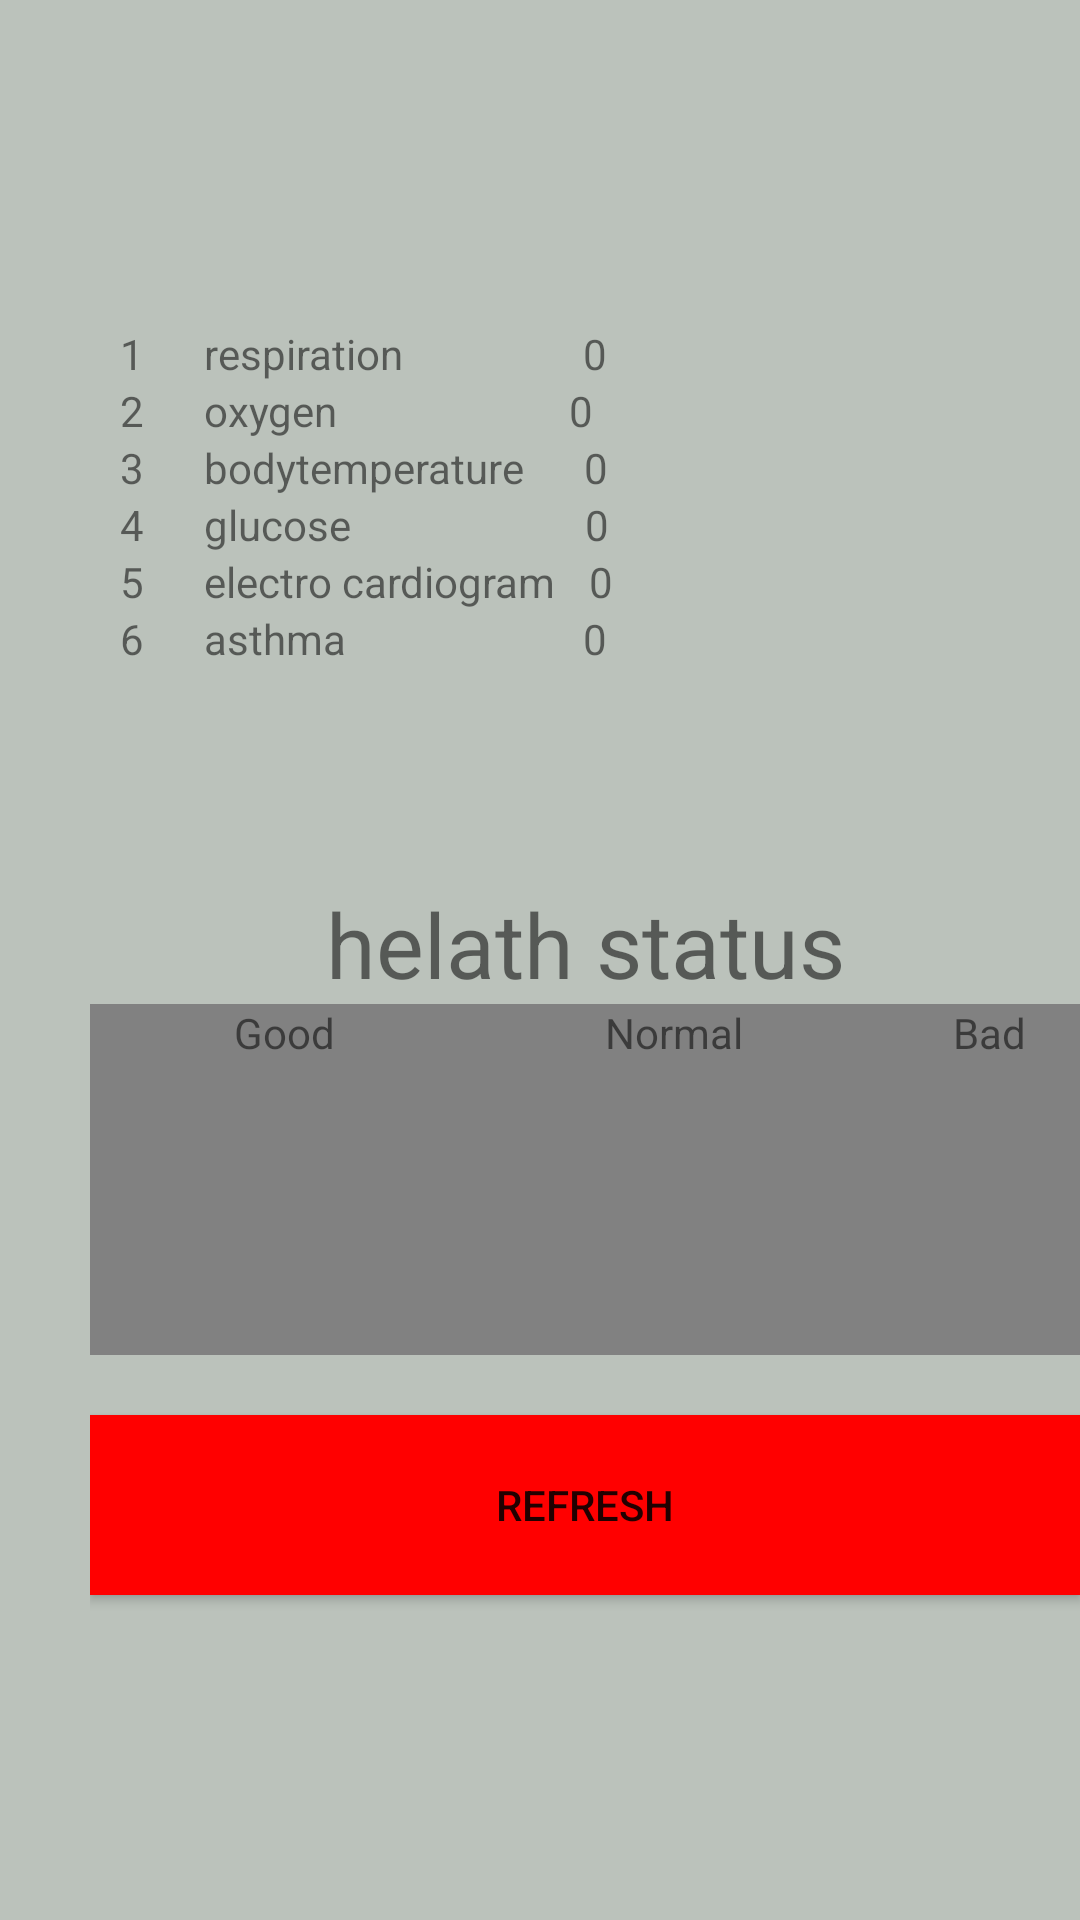

Android layout source for this screen:
<!-- AndroidManifest.xml: application theme Theme.Disease -->
<!-- res/layout/activity_main.xml -->
<?xml version="1.0" encoding="utf-8"?>
<LinearLayout xmlns:android="http://schemas.android.com/apk/res/android"
    xmlns:app="http://schemas.android.com/apk/res-auto"
    xmlns:tools="http://schemas.android.com/tools"
    android:layout_width="match_parent"
    android:layout_height="match_parent"
    android:orientation="vertical"
    android:background="#6565"
    android:layout_gravity="center"
    android:gravity="center"
    android:paddingLeft="30dp"
    tools:context=".MainActivity">



    <LinearLayout

        android:layout_width="match_parent"
        android:layout_height="wrap_content"
        android:gravity="left"
        android:layout_gravity="center">

        <TextView
            android:paddingLeft="10dp"
            android:paddingRight="10dp"
            android:layout_width="wrap_content"
            android:text="1"
            android:layout_height="wrap_content">
        </TextView>

        <TextView
            android:paddingLeft="10dp"
            android:paddingRight="50dp"
            android:layout_width="wrap_content"
            android:text="respiration"
            android:layout_height="wrap_content">
        </TextView>
        <TextView
            android:id="@+id/respiration"
            android:paddingLeft="10dp"
            android:paddingRight="48dp"
            android:layout_width="wrap_content"
            android:text="0"
            android:layout_height="wrap_content">
        </TextView>

    </LinearLayout>
    <LinearLayout
        android:layout_width="match_parent"
        android:layout_height="wrap_content"
        android:gravity="left"
        android:layout_gravity="center">

        <TextView
            android:paddingLeft="10dp"
            android:paddingRight="10dp"
            android:layout_width="wrap_content"
            android:text="2"
            android:layout_height="wrap_content">
        </TextView>

        <TextView
            android:paddingLeft="10dp"
            android:paddingRight="67dp"
            android:layout_width="wrap_content"
            android:text="oxygen"
            android:layout_height="wrap_content">
        </TextView>
        <TextView
            android:paddingLeft="10dp"
            android:paddingRight="10dp"
            android:layout_width="wrap_content"
            android:id="@+id/oxygenValue"
            android:text="0"
            android:layout_height="wrap_content">
        </TextView>
    </LinearLayout>
    <LinearLayout
        android:layout_width="match_parent"
        android:layout_height="wrap_content"
        android:gravity="left"
        android:layout_gravity="center_horizontal">

        <TextView
            android:paddingLeft="10dp"
            android:paddingRight="10dp"
            android:layout_width="wrap_content"
            android:text="3"
            android:layout_height="wrap_content">
        </TextView>

        <TextView
            android:paddingLeft="10dp"
            android:paddingRight="10dp"
            android:layout_width="wrap_content"
            android:text="bodytemperature"
            android:layout_height="wrap_content">
        </TextView>

        <TextView
            android:id="@+id/bodytemperature"
            android:layout_width="wrap_content"
            android:layout_height="wrap_content"
            android:paddingLeft="10dp"
            android:paddingRight="10dp"
            android:text="0"></TextView>

    </LinearLayout>
    <LinearLayout
        android:layout_width="match_parent"
        android:layout_height="wrap_content"
        android:gravity="left"
        android:layout_gravity="center_horizontal">

        <TextView
            android:paddingLeft="10dp"
            android:paddingRight="10dp"
            android:layout_width="wrap_content"
            android:text="4"
            android:layout_height="wrap_content">
        </TextView>

        <TextView
            android:paddingLeft="10dp"
            android:paddingRight="68dp"
            android:layout_width="wrap_content"
            android:text="glucose"
            android:layout_height="wrap_content">
        </TextView>
        <TextView
            android:id="@+id/glucose"
            android:paddingLeft="10dp"
            android:paddingRight="10dp"
            android:layout_width="wrap_content"
            android:text="0"
            android:layout_height="wrap_content">
        </TextView>

    </LinearLayout>
    <LinearLayout
        android:layout_width="match_parent"
        android:layout_height="wrap_content"
        android:gravity="left"
        android:layout_gravity="center_horizontal">

        <TextView
            android:paddingLeft="10dp"
            android:paddingRight="10dp"
            android:layout_width="wrap_content"
            android:text="5"
            android:layout_height="wrap_content">
        </TextView>

        <TextView
            android:paddingLeft="10dp"
            android:paddingRight="1dp"
            android:layout_width="wrap_content"
            android:text="electro cardiogram"
            android:layout_height="wrap_content">
        </TextView>
        <TextView
            android:id="@+id/electrocardiogram"
            android:paddingLeft="10dp"
            android:paddingRight="10dp"
            android:layout_width="wrap_content"
            android:text="0"
            android:layout_height="wrap_content">
        </TextView>

    </LinearLayout>


    <LinearLayout
        android:layout_width="match_parent"
        android:layout_height="wrap_content"
        android:gravity="left"
        android:layout_gravity="center_horizontal">

        <TextView
            android:paddingLeft="10dp"
            android:paddingRight="10dp"
            android:layout_width="wrap_content"
            android:text="6"
            android:layout_height="wrap_content">
        </TextView>

        <TextView
            android:paddingLeft="10dp"
            android:paddingRight="69dp"
            android:layout_width="wrap_content"
            android:text="asthma"
            android:layout_height="wrap_content">
        </TextView>
        <TextView
            android:id="@+id/asthma"
            android:paddingLeft="10dp"
            android:paddingRight="10dp"
            android:layout_width="wrap_content"
            android:text="0"
            android:layout_height="wrap_content">
        </TextView>

    </LinearLayout>


    <Space
        android:layout_width="match_parent"
        android:layout_height="72dp">


    </Space>

    <TextView
        android:layout_width="match_parent"
        android:layout_height="wrap_content"
        android:layout_gravity="center"
        android:gravity="center"
        android:text="helath status"
        android:textSize="30dp" />

    <LinearLayout
        android:layout_width="match_parent"
        android:layout_height="117dp"
        android:background="#818181"
        android:orientation="vertical">

        <LinearLayout
            android:layout_width="match_parent"
            android:layout_height="wrap_content"
            android:layout_gravity="center_horizontal"
            android:gravity="center_horizontal">

            <TextView
                android:layout_width="wrap_content"
                android:layout_height="wrap_content"
                android:paddingLeft="40dp"
                android:paddingRight="50dp"
                android:text="Good"></TextView>

            <TextView
                android:layout_width="wrap_content"
                android:layout_height="wrap_content"
                android:paddingLeft="40dp"
                android:paddingRight="60dp"
                android:text="Normal"></TextView>

            <TextView
                android:layout_width="wrap_content"
                android:layout_height="wrap_content"
                android:paddingLeft="10dp"
                android:paddingRight="10dp"
                android:text="Bad"></TextView>
        </LinearLayout>

    </LinearLayout>

    <Button
        android:layout_gravity="center"
        android:gravity="center"
        android:id="@+id/refresh"
        android:layout_marginTop="20dp"
        android:layout_width="match_parent"
        android:layout_height="60dp"
        android:background="#FF0000"
        android:text="Refresh" />
</LinearLayout>
<!-- resources referenced by this layout -->
<resources>
  <style name="Theme.Disease" parent="Theme.MaterialComponents.DayNight.DarkActionBar">
          
          <item name="colorPrimary">@color/purple_500</item>
          <item name="colorPrimaryVariant">@color/purple_700</item>
          <item name="colorOnPrimary">@color/white</item>
          
          <item name="colorSecondary">@color/teal_200</item>
          <item name="colorSecondaryVariant">@color/teal_700</item>
          <item name="colorOnSecondary">@color/black</item>
          
          <item name="android:statusBarColor" tools:targetApi="l">?attr/colorPrimaryVariant</item>
          
      </style>
  <!-- not gathered from this repository: default colours our renderer supplied (Android Studio template values) -->
  <color name="purple_500">#FF6200EE</color>
  <color name="purple_700">#FF3700B3</color>
  <color name="teal_200">#FF03DAC5</color>
  <color name="teal_700">#FF018786</color>
  <color name="black">#FF000000</color>
  <color name="white">#FFFFFFFF</color>
</resources>
